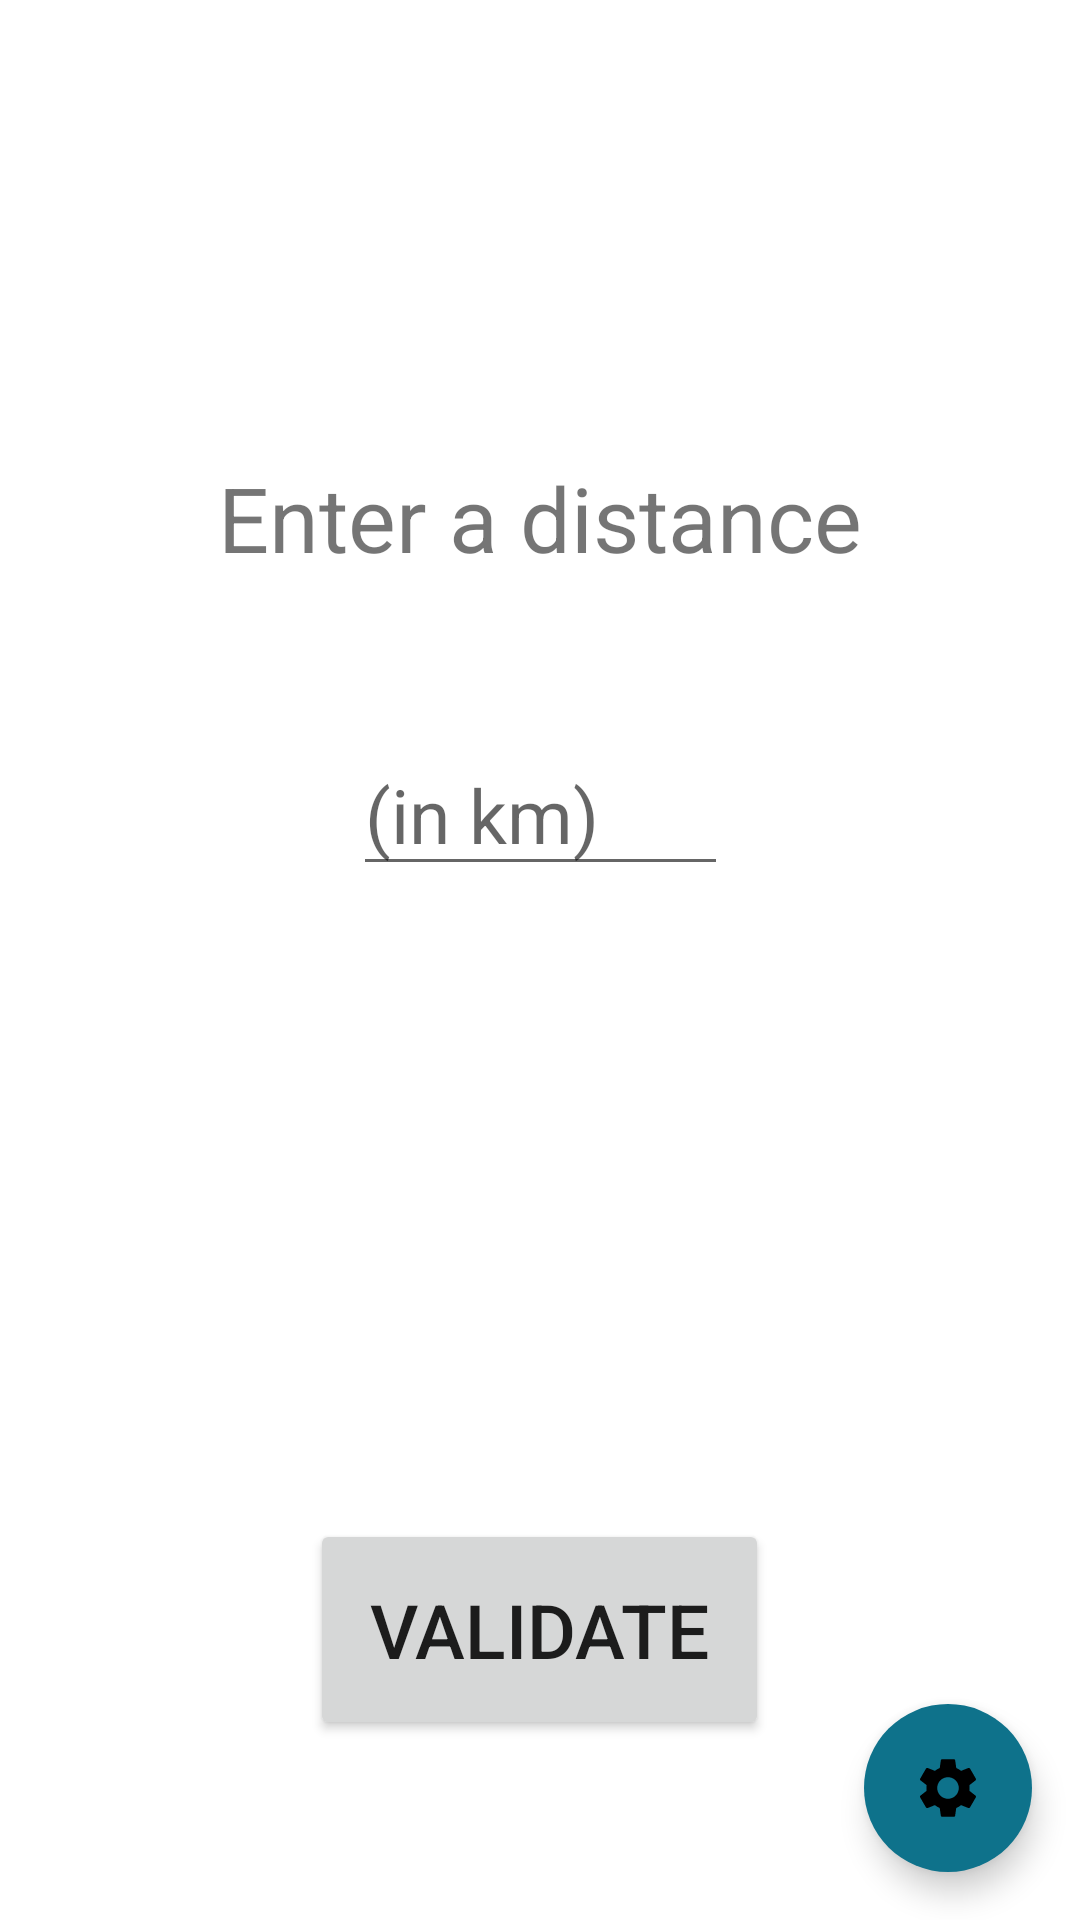

Layout XML and referenced resources for this Android screen:
<!-- AndroidManifest.xml: application theme Theme.FuelCalculator -->
<!-- res/layout/activity_main.xml -->
<?xml version="1.0" encoding="utf-8"?>
<RelativeLayout xmlns:android="http://schemas.android.com/apk/res/android"
        xmlns:app="http://schemas.android.com/apk/res-auto"
        android:layout_width="match_parent"
        android:layout_height="match_parent"
        android:gravity="center"
        android:orientation="vertical">

    <androidx.constraintlayout.widget.ConstraintLayout
            android:layout_width="match_parent"
            android:layout_height="match_parent">

        <TextView
                android:layout_width="wrap_content"
                android:layout_height="wrap_content"
                android:layout_marginTop="100dp"
                android:text="@string/entrez_une_distance"
                android:textSize="30sp"
                app:layout_constraintBottom_toTopOf="@+id/editTextDistance"
                app:layout_constraintEnd_toEndOf="parent"
                app:layout_constraintStart_toStartOf="parent"
                app:layout_constraintTop_toTopOf="parent" />

        <EditText
                android:id="@+id/editTextDistance"
                android:layout_width="125dp"
                android:layout_height="wrap_content"
                android:layout_marginBottom="100dp"
                android:ems="10"
                android:hint="@string/en_km"
                android:inputType="numberDecimal"
                android:maxLength="5"
                android:textSize="25sp"
                app:layout_constraintBottom_toBottomOf="parent"
                app:layout_constraintEnd_toEndOf="parent"
                app:layout_constraintStart_toStartOf="parent"
                app:layout_constraintTop_toTopOf="parent"
                android:autofillHints="" />
    </androidx.constraintlayout.widget.ConstraintLayout>

    <Button
            android:id="@+id/btnSubmit"
            android:layout_width="wrap_content"
            android:layout_height="wrap_content"
            android:layout_alignParentBottom="true"
            android:layout_centerHorizontal="true"
            android:layout_marginBottom="60dp"
            android:padding="20dp"
            android:text="@string/valider"
            android:textSize="25sp" />


    <androidx.coordinatorlayout.widget.CoordinatorLayout
            android:layout_width="match_parent"
            android:layout_height="match_parent">

        <com.google.android.material.floatingactionbutton.ExtendedFloatingActionButton
                android:id="@+id/btnSettings"
                android:layout_width="wrap_content"
                android:layout_height="wrap_content"
                android:layout_gravity="bottom|end"
                android:layout_marginEnd="16dp"
                android:layout_marginBottom="16dp"
                app:icon="@drawable/settings" />
    </androidx.coordinatorlayout.widget.CoordinatorLayout>
</RelativeLayout>
<!-- resources referenced by this layout -->
<resources>
  <!-- drawable settings (drawable) -->
  <vector android:height="24dp" android:tint="#26A6FE"
          android:viewportHeight="24" android:viewportWidth="24"
          android:width="24dp" xmlns:android="http://schemas.android.com/apk/res/android">
      <path android:fillColor="@android:color/white" android:pathData="M19.14,12.94c0.04,-0.3 0.06,-0.61 0.06,-0.94c0,-0.32 -0.02,-0.64 -0.07,-0.94l2.03,-1.58c0.18,-0.14 0.23,-0.41 0.12,-0.61l-1.92,-3.32c-0.12,-0.22 -0.37,-0.29 -0.59,-0.22l-2.39,0.96c-0.5,-0.38 -1.03,-0.7 -1.62,-0.94L14.4,2.81c-0.04,-0.24 -0.24,-0.41 -0.48,-0.41h-3.84c-0.24,0 -0.43,0.17 -0.47,0.41L9.25,5.35C8.66,5.59 8.12,5.92 7.63,6.29L5.24,5.33c-0.22,-0.08 -0.47,0 -0.59,0.22L2.74,8.87C2.62,9.08 2.66,9.34 2.86,9.48l2.03,1.58C4.84,11.36 4.8,11.69 4.8,12s0.02,0.64 0.07,0.94l-2.03,1.58c-0.18,0.14 -0.23,0.41 -0.12,0.61l1.92,3.32c0.12,0.22 0.37,0.29 0.59,0.22l2.39,-0.96c0.5,0.38 1.03,0.7 1.62,0.94l0.36,2.54c0.05,0.24 0.24,0.41 0.48,0.41h3.84c0.24,0 0.44,-0.17 0.47,-0.41l0.36,-2.54c0.59,-0.24 1.13,-0.56 1.62,-0.94l2.39,0.96c0.22,0.08 0.47,0 0.59,-0.22l1.92,-3.32c0.12,-0.22 0.07,-0.47 -0.12,-0.61L19.14,12.94zM12,15.6c-1.98,0 -3.6,-1.62 -3.6,-3.6s1.62,-3.6 3.6,-3.6s3.6,1.62 3.6,3.6S13.98,15.6 12,15.6z"/>
  </vector>
  <string name="en_km">(in km)</string>
  <string name="entrez_une_distance">Enter a distance</string>
  <string name="valider">Validate</string>
  <style name="Theme.FuelCalculator" parent="Theme.MaterialComponents.DayNight.DarkActionBar">
          
          <item name="colorPrimary">#0e728b</item>
          <item name="colorPrimaryVariant">#0C576A</item>
          <item name="colorOnPrimary">@color/white</item>
          
          <item name="colorSecondary">#0e728b</item>
          <item name="colorSecondaryVariant">#0C576A</item>
          <item name="colorOnSecondary">@color/black</item>
          
          <item name="android:statusBarColor">?attr/colorPrimaryVariant</item>
          
      </style>
  <!-- not gathered from this repository: default colours our renderer supplied (Android Studio template values) -->
  <color name="black">#FF000000</color>
  <color name="white">#FFFFFFFF</color>
</resources>
